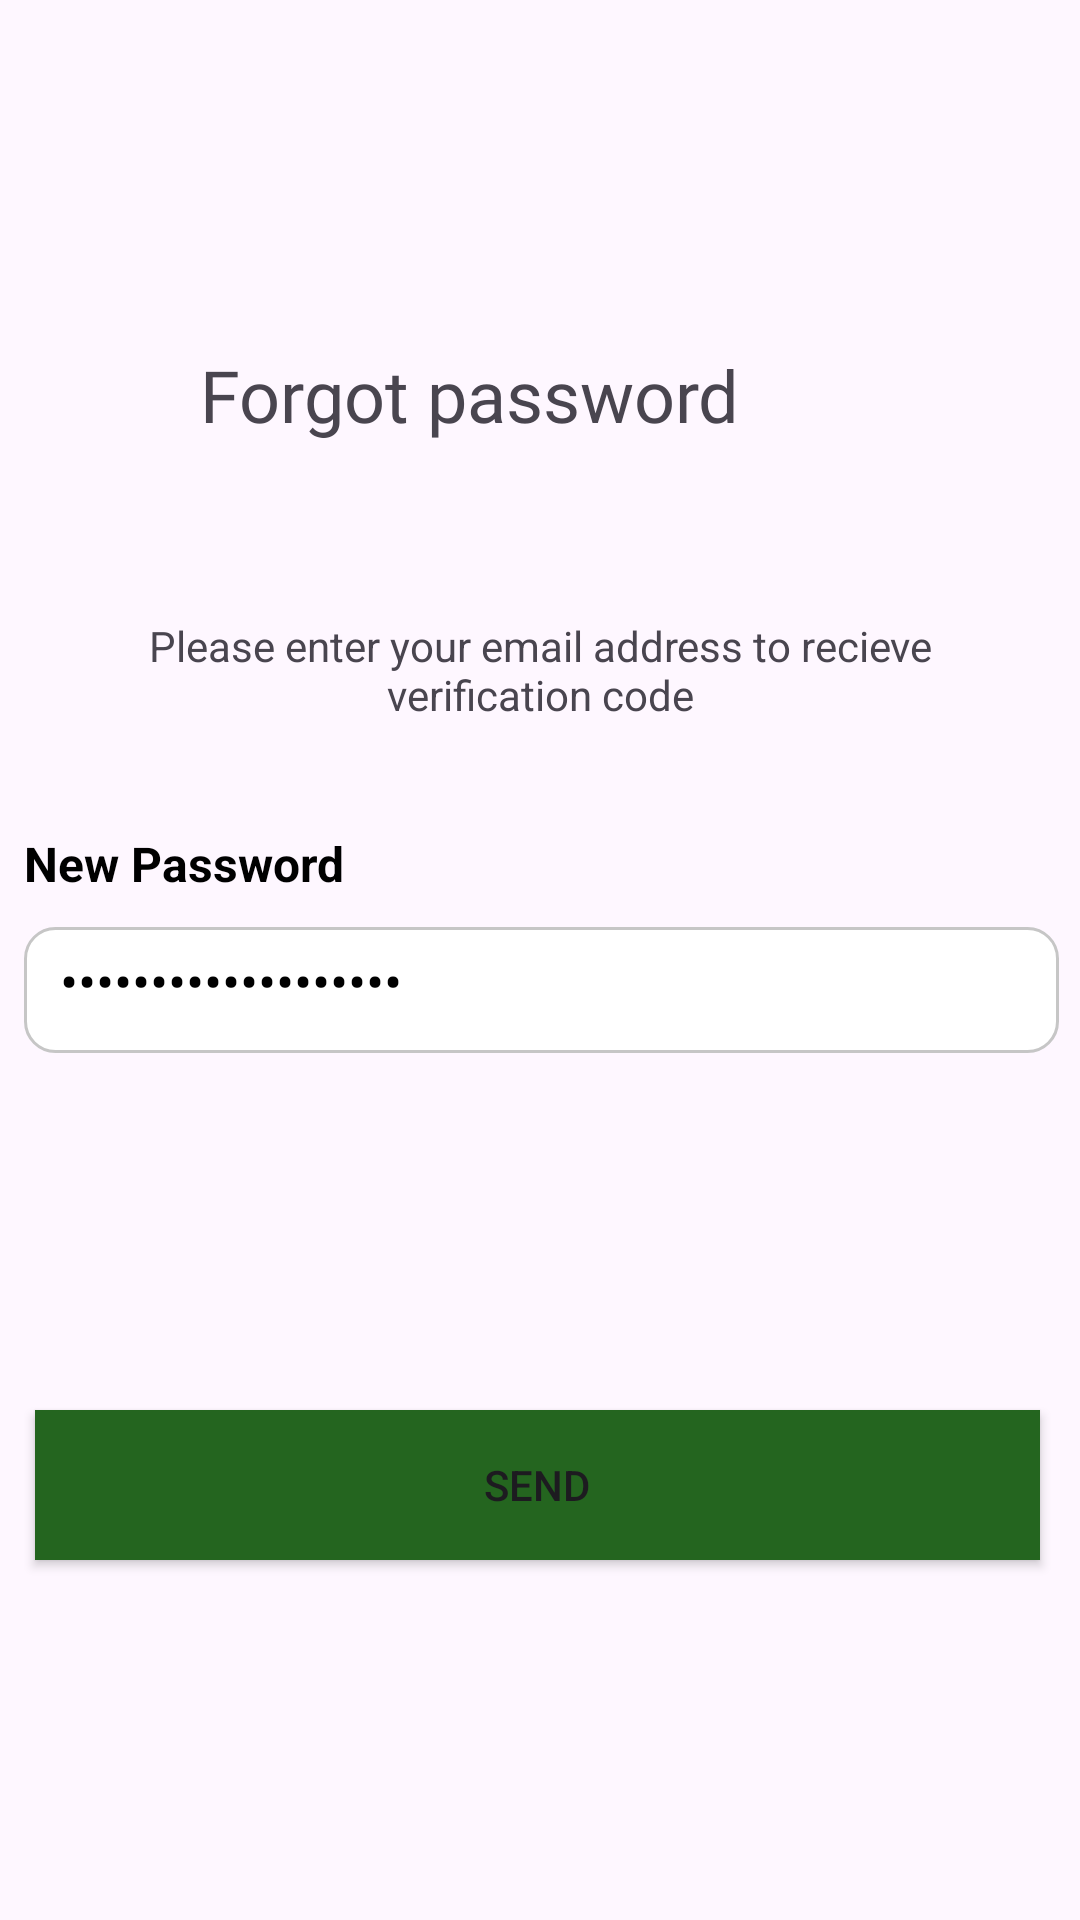

Android layout source for this screen:
<!-- AndroidManifest.xml: application theme Theme.GreenSteps -->
<!-- res/layout/activity_forgotpassword.xml -->
<?xml version="1.0" encoding="utf-8"?>
<androidx.constraintlayout.widget.ConstraintLayout xmlns:android="http://schemas.android.com/apk/res/android"
    xmlns:app="http://schemas.android.com/apk/res-auto"
    xmlns:tools="http://schemas.android.com/tools"
    android:id="@+id/LinearLayout"
    android:layout_width="match_parent"
    android:layout_height="match_parent"
    tools:context=".Forgotpassword_activity">

    <TextView
        android:id="@+id/textView9"
        android:layout_width="226dp"
        android:layout_height="42dp"
        android:fontFamily="@font/nunito_bold"
        android:text="Forgot password"
        android:textSize="24sp"
        app:layout_constraintBottom_toBottomOf="parent"
        app:layout_constraintEnd_toEndOf="parent"
        app:layout_constraintHorizontal_bias="0.497"
        app:layout_constraintStart_toStartOf="parent"
        app:layout_constraintTop_toTopOf="parent"
        app:layout_constraintVertical_bias="0.193" />

    <ImageView
        android:id="@+id/imageView14"
        android:layout_width="wrap_content"
        android:layout_height="wrap_content"
        app:layout_constraintBottom_toBottomOf="parent"
        app:layout_constraintEnd_toEndOf="parent"
        app:layout_constraintHorizontal_bias="0.041"
        app:layout_constraintStart_toStartOf="parent"
        app:layout_constraintTop_toTopOf="parent"
        app:layout_constraintVertical_bias="0.036"
        app:srcCompat="@drawable/baseline_arrow_back_ios_24" />

    <TextView
        android:id="@+id/textView12"
        android:layout_width="332dp"
        android:layout_height="54dp"
        android:layout_marginStart="52dp"
        android:text="Please enter your email address to recieve verification code"
        android:textAlignment="center"
        app:layout_constraintBottom_toBottomOf="parent"
        app:layout_constraintEnd_toEndOf="@+id/textView9"
        app:layout_constraintHorizontal_bias="0.664"
        app:layout_constraintStart_toStartOf="@+id/textView9"
        app:layout_constraintTop_toBottomOf="@+id/textView9"
        app:layout_constraintVertical_bias="0.113" />

    <LinearLayout
        android:layout_width="409dp"
        android:layout_height="177dp"
        android:layout_marginTop="48dp"
        android:layout_marginBottom="48dp"
        android:orientation="vertical"
        android:padding="32dp"
        app:layout_constraintBottom_toTopOf="@+id/button"
        app:layout_constraintEnd_toEndOf="parent"
        app:layout_constraintStart_toStartOf="parent"
        app:layout_constraintTop_toBottomOf="@+id/textView10">

        <TextView
            android:id="@+id/textView31"
            android:layout_width="345dp"
            android:layout_height="20dp"
            android:text="New Password"
            android:textColor="#000000"
            android:textSize="16sp"
            android:textStyle="bold" />

        <EditText
            android:id="@+id/editTextTextpassword"
            android:layout_width="345dp"
            android:layout_height="42dp"
            android:layout_marginTop="12dp"
            android:background="@drawable/edittext_background"
            android:ems="10"
            android:inputType="textPassword"
            android:padding="12dp"
            android:text="Enter your Password"
            android:textColor="#000000"
            android:textSize="18sp" />
    </LinearLayout>

    <Button
        android:id="@+id/button"
        android:layout_width="335dp"
        android:layout_height="50dp"
        android:layout_marginBottom="120dp"
        android:background="#FFFFFF"
        android:text="Send"
        app:backgroundTint="#24651F"
        app:layout_constraintBottom_toBottomOf="parent"
        app:layout_constraintEnd_toEndOf="parent"
        app:layout_constraintHorizontal_bias="0.473"
        app:layout_constraintStart_toStartOf="parent"
        app:layout_constraintTop_toBottomOf="@+id/linearLayout"
        app:layout_constraintVertical_bias="0.0" />

</androidx.constraintlayout.widget.ConstraintLayout>
<!-- resources referenced by this layout -->
<resources>
  <!-- drawable edittext_background (drawable) -->
  <?xml version="1.0" encoding="utf-8"?>
  <selector xmlns:android="http://schemas.android.com/apk/res/android">
  <item>
      <shape android:shape="rectangle">
          <solid android:color="@color/white"/>
          <corners android:radius="10dp"/>
          <stroke android:color="@color/graysliver" android:width="1dp"/>
      </shape>
  </item>
  </selector>
  <style name="Theme.GreenSteps" parent="Base.Theme.GreenSteps" />
  <color name="white">#FFFFFFFF</color>
  <color name="graysliver">#C6C6C6</color>
  <style name="Base.Theme.GreenSteps" parent="Theme.Material3.DayNight.NoActionBar">
          
          
      </style>
</resources>
